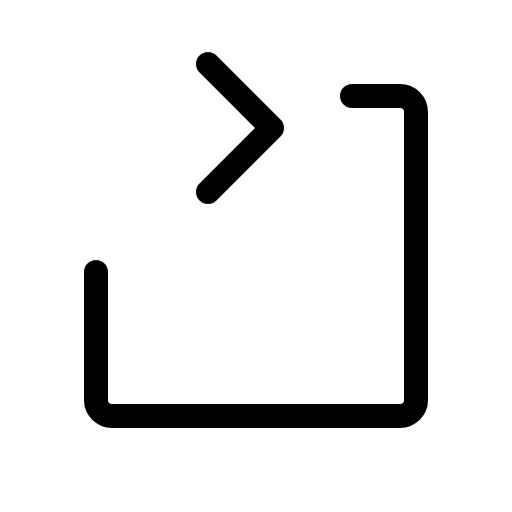
t = 0.00 s
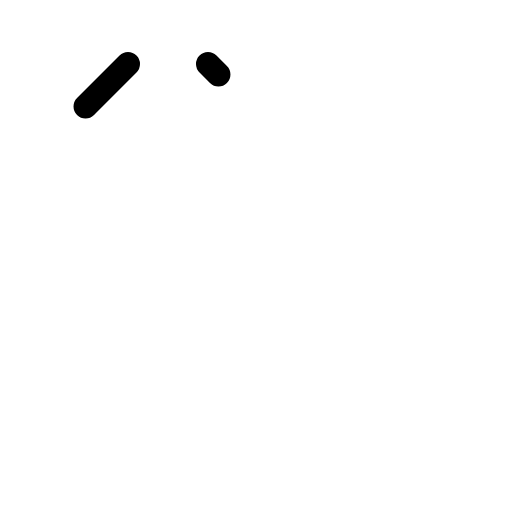
t = 0.60 s
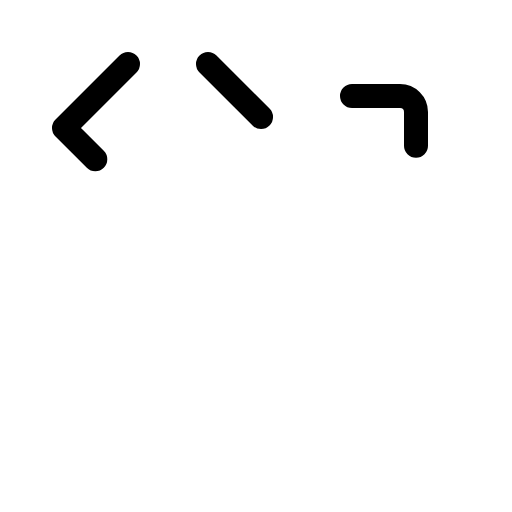
t = 0.98 s
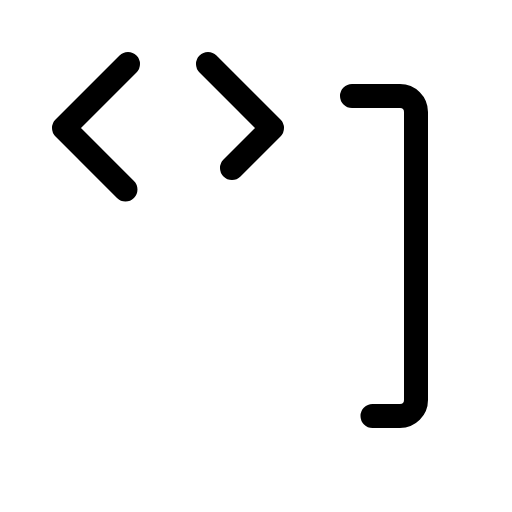
t = 1.35 s
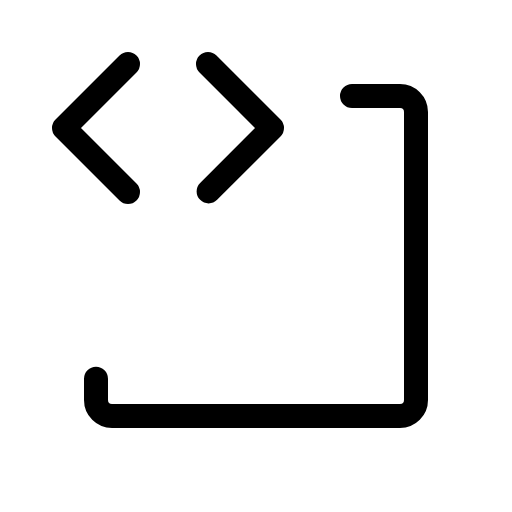
t = 1.73 s
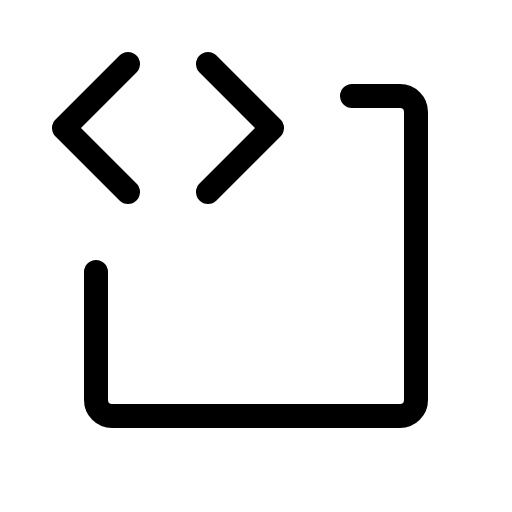
t = 2.10 s

The animated SVG that drew these frames (rendered in a browser with its animation timeline set to each time). Animation: 1 CSS @keyframes rule; one cycle of 2.10 s.

<svg xmlns="http://www.w3.org/2000/svg" viewBox="0 0 256 256">
  <style>
    .draw-line {
      stroke-dasharray: 1;
      stroke-dashoffset: 0;
    }
    svg:hover .draw-line {
      animation: phosphor-draw-in 1.5s ease-in-out forwards;
    }
    @keyframes phosphor-draw-in {
      from { stroke-dashoffset: 1; }
      to { stroke-dashoffset: 0; }
    }
  </style><rect width="256" height="256" fill="none"/><polyline points="64 32 32 64 64 96" fill="none" stroke="currentColor" stroke-linecap="round" stroke-linejoin="round" stroke-width="12" class="draw-line" pathLength="1" style="animation-delay: 0s"/><polyline points="104 32 136 64 104 96" fill="none" stroke="currentColor" stroke-linecap="round" stroke-linejoin="round" stroke-width="12" class="draw-line" pathLength="1" style="animation-delay: 0.3s"/><path d="M176,48h24a8,8,0,0,1,8,8V200a8,8,0,0,1-8,8H56a8,8,0,0,1-8-8V136" fill="none" stroke="currentColor" stroke-linecap="round" stroke-linejoin="round" stroke-width="12" class="draw-line" pathLength="1" style="animation-delay: 0.6s"/></svg>
